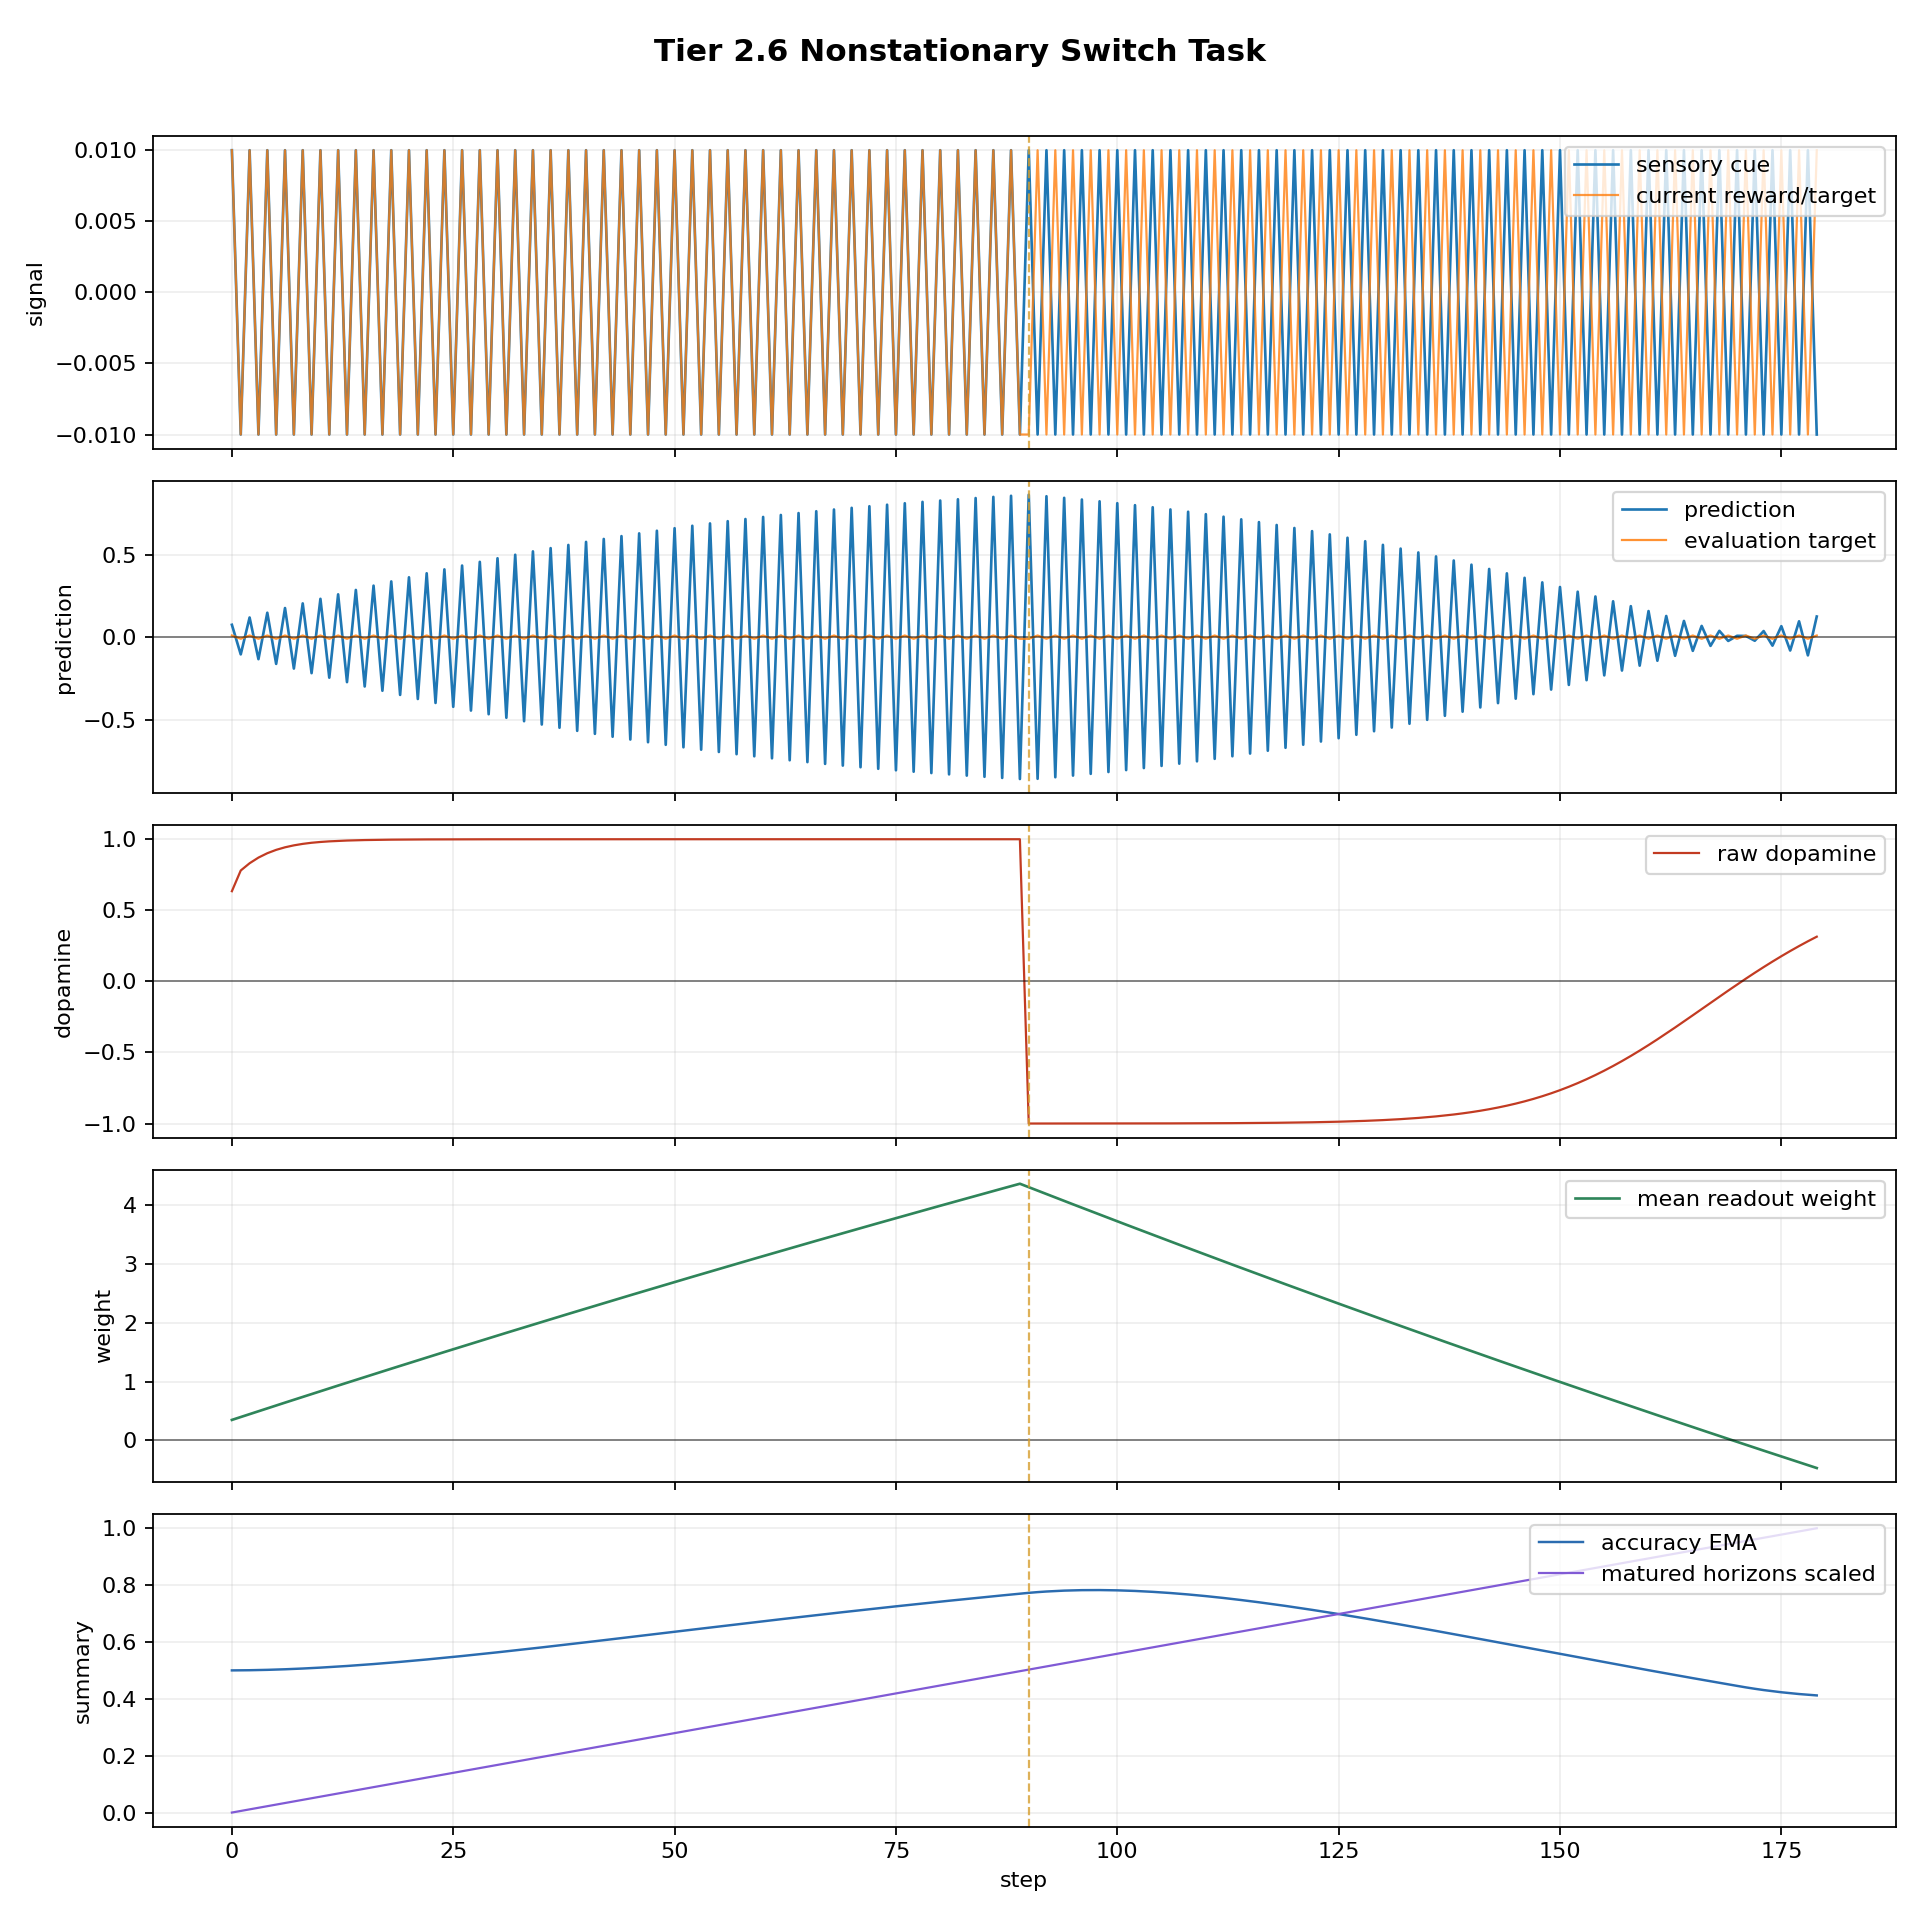

The data file committed next to this chart (first rows):
step, dt_ms, n_polyps, n_alive, n_juvenile, n_adult, births_this_step, deaths_this_step, mean_trophic_health, min_trophic_health, max_trophic_health, colony_prediction, raw_dopamine, mean_directional_accuracy_ema, capital, position_size, direction_correct, n_edges, n_gap_junctions, n_ff, n_lat, n_fb, I_union_bits, changepoint_probability
0, 1000, 8, 1, 1, 0, 0, 0, 19.91, 19.91, 19.91, 0.07486, 0.6343, 0.5, 1.0, 0.06774, True, 0, 0, 0, 0, 0, 0.0, 0.0
1, 1000, 8, 1, 1, 0, 0, 0, 19.82, 19.82, 19.82, -0.1045, 0.78, 0.5002, 0.9993, -0.03226, True, 0, 0, 0, 0, 0, 0.0, 0.0
2, 1000, 8, 1, 1, 0, 0, 0, 19.73, 19.73, 19.73, 0.1191, 0.8309, 0.5006, 0.999, 0.06774, True, 0, 0, 0, 0, 0, 0.0, 0.0
3, 1000, 8, 1, 1, 0, 0, 0, 19.64, 19.64, 19.64, -0.1336, 0.8707, 0.5012, 0.9983, -0.03226, True, 0, 0, 0, 0, 0, 0.0, 0.0
4, 1000, 8, 1, 1, 0, 0, 0, 19.56, 19.56, 19.56, 0.148, 0.9015, 0.5019, 0.998, 0.06774, True, 0, 0, 0, 0, 0, 0.0, 0.0
5, 1000, 8, 1, 1, 0, 0, 0, 19.47, 19.47, 19.47, -0.1623, 0.9251, 0.5028, 0.9973, -0.03226, True, 0, 0, 0, 0, 0, 0.0, 0.0
6, 1000, 8, 1, 1, 0, 0, 0, 19.38, 19.38, 19.38, 0.1766, 0.9431, 0.5039, 0.997, 0.06774, True, 0, 0, 0, 0, 0, 0.0, 0.0
7, 1000, 8, 1, 1, 0, 0, 0, 19.29, 19.29, 19.29, -0.1907, 0.9568, 0.5052, 0.9963, -0.03226, True, 0, 0, 0, 0, 0, 0.0, 0.0
8, 1000, 8, 1, 1, 0, 0, 0, 19.21, 19.21, 19.21, 0.2047, 0.9672, 0.5066, 0.996, 0.06774, True, 0, 0, 0, 0, 0, 0.0, 0.0
9, 1000, 8, 1, 1, 0, 0, 0, 19.12, 19.12, 19.12, -0.2186, 0.9751, 0.5081, 0.9953, -0.03226, True, 0, 0, 0, 0, 0, 0.0, 0.0
10, 1000, 8, 1, 1, 0, 0, 0, 19.06, 19.06, 19.06, 0.2324, 0.9807, 0.5098, 0.995, 0.06774, True, 0, 0, 0, 0, 0, 0.03405, 0.0
11, 1000, 8, 1, 1, 0, 0, 0, 18.98, 18.98, 18.98, -0.2461, 0.9849, 0.5116, 0.9943, -0.03226, True, 0, 0, 0, 0, 0, 0.0, 0.0
12, 1000, 8, 1, 1, 0, 0, 0, 18.91, 18.91, 18.91, 0.2596, 0.9882, 0.5135, 0.994, 0.06774, True, 0, 0, 0, 0, 0, 0.01918, 0.0
13, 1000, 8, 1, 1, 0, 0, 0, 18.82, 18.82, 18.82, -0.273, 0.9907, 0.5155, 0.9933, -0.03226, True, 0, 0, 0, 0, 0, 0.0, 0.0
14, 1000, 8, 1, 1, 0, 0, 0, 18.74, 18.74, 18.74, 0.2863, 0.9926, 0.5177, 0.993, 0.06774, True, 0, 0, 0, 0, 0, 0.0, 0.0
15, 1000, 8, 1, 1, 0, 0, 0, 18.66, 18.66, 18.66, -0.2994, 0.9941, 0.5199, 0.9923, -0.03226, True, 0, 0, 0, 0, 0, 0.0, 0.0
16, 1000, 8, 1, 1, 0, 0, 0, 18.57, 18.57, 18.57, 0.3124, 0.9953, 0.5223, 0.992, 0.06774, True, 0, 0, 0, 0, 0, 0.0, 0.0
17, 1000, 8, 1, 1, 0, 0, 0, 18.49, 18.49, 18.49, -0.3253, 0.9962, 0.5248, 0.9913, -0.03226, True, 0, 0, 0, 0, 0, 0.0, 0.0
18, 1000, 8, 1, 1, 0, 0, 0, 18.41, 18.41, 18.41, 0.338, 0.9969, 0.5273, 0.991, 0.06774, True, 0, 0, 0, 0, 0, 0.0, 0.0
19, 1000, 8, 1, 1, 0, 0, 0, 18.33, 18.33, 18.33, -0.3506, 0.9975, 0.5299, 0.9903, -0.03226, True, 0, 0, 0, 0, 0, 0.0, 0.0
20, 1000, 8, 1, 1, 0, 0, 0, 18.25, 18.25, 18.25, 0.363, 0.9979, 0.5327, 0.99, 0.06774, True, 0, 0, 0, 0, 0, 0.0, 0.0
21, 1000, 8, 1, 1, 0, 0, 0, 18.16, 18.16, 18.16, -0.3753, 0.9983, 0.5355, 0.9893, -0.03226, True, 0, 0, 0, 0, 0, 0.0, 0.0
22, 1000, 8, 1, 1, 0, 0, 0, 18.08, 18.08, 18.08, 0.3874, 0.9986, 0.5384, 0.989, 0.06774, True, 0, 0, 0, 0, 0, 0.0, 0.0
23, 1000, 8, 1, 1, 0, 0, 0, 18, 18, 18, -0.3994, 0.9988, 0.5413, 0.9883, -0.03226, True, 0, 0, 0, 0, 0, 0.0, 0.0
24, 1000, 8, 1, 1, 0, 0, 0, 17.92, 17.92, 17.92, 0.4112, 0.999, 0.5443, 0.988, 0.06774, True, 0, 0, 0, 0, 0, 0.0, 0.0
25, 1000, 8, 1, 1, 0, 0, 0, 17.84, 17.84, 17.84, -0.4228, 0.9991, 0.5474, 0.9873, -0.03226, True, 0, 0, 0, 0, 0, 0.0, 0.0
26, 1000, 8, 1, 1, 0, 0, 0, 17.76, 17.76, 17.76, 0.4343, 0.9993, 0.5505, 0.987, 0.06774, True, 0, 0, 0, 0, 0, 0.0, 0.0
27, 1000, 8, 1, 1, 0, 0, 0, 17.69, 17.69, 17.69, -0.4456, 0.9994, 0.5537, 0.9863, -0.03226, True, 0, 0, 0, 0, 0, 0.0, 0.0
28, 1000, 8, 1, 1, 0, 0, 0, 17.61, 17.61, 17.61, 0.4568, 0.9995, 0.557, 0.986, 0.06774, True, 0, 0, 0, 0, 0, 0.0, 0.0
29, 1000, 8, 1, 1, 0, 0, 0, 17.53, 17.53, 17.53, -0.4678, 0.9995, 0.5603, 0.9853, -0.03226, True, 0, 0, 0, 0, 0, 0.0, 0.0
30, 1000, 8, 1, 1, 0, 0, 0, 17.45, 17.45, 17.45, 0.4786, 0.9996, 0.5636, 0.985, 0.06774, True, 0, 0, 0, 0, 0, 0.0, 0.0
31, 1000, 8, 1, 1, 0, 0, 0, 17.38, 17.38, 17.38, -0.4893, 0.9996, 0.567, 0.9843, -0.03226, True, 0, 0, 0, 0, 0, 0.0, 0.0
32, 1000, 8, 1, 1, 0, 0, 0, 17.3, 17.3, 17.3, 0.4998, 0.9997, 0.5704, 0.984, 0.06774, True, 0, 0, 0, 0, 0, 0.0, 0.0
33, 1000, 8, 1, 1, 0, 0, 0, 17.22, 17.22, 17.22, -0.5101, 0.9997, 0.5739, 0.9833, -0.03226, True, 0, 0, 0, 0, 0, 0.0, 0.0
34, 1000, 8, 1, 1, 0, 0, 0, 17.15, 17.15, 17.15, 0.5203, 0.9997, 0.5774, 0.983, 0.06774, True, 0, 0, 0, 0, 0, 0.0, 0.0
35, 1000, 8, 1, 1, 0, 0, 0, 17.07, 17.07, 17.07, -0.5303, 0.9998, 0.5809, 0.9823, -0.03226, True, 0, 0, 0, 0, 0, 0.0, 0.0
36, 1000, 8, 1, 1, 0, 0, 0, 17, 17, 17, 0.5401, 0.9998, 0.5844, 0.982, 0.06774, True, 0, 0, 0, 0, 0, 0.0, 0.0
37, 1000, 8, 1, 1, 0, 0, 0, 16.92, 16.92, 16.92, -0.5498, 0.9998, 0.588, 0.9813, -0.03226, True, 0, 0, 0, 0, 0, 0.0, 0.0
38, 1000, 8, 1, 1, 0, 0, 0, 16.85, 16.85, 16.85, 0.5593, 0.9998, 0.5916, 0.981, 0.06774, True, 0, 0, 0, 0, 0, 0.0, 0.0
39, 1000, 8, 1, 1, 0, 0, 0, 16.77, 16.77, 16.77, -0.5687, 0.9998, 0.5952, 0.9803, -0.03226, True, 0, 0, 0, 0, 0, 0.0, 0.0
40, 1000, 8, 1, 1, 0, 0, 0, 16.7, 16.7, 16.7, 0.5779, 0.9999, 0.5989, 0.98, 0.06774, True, 0, 0, 0, 0, 0, 0.0, 0.0
41, 1000, 8, 1, 1, 0, 0, 0, 16.63, 16.63, 16.63, -0.5869, 0.9999, 0.6025, 0.9793, -0.03226, True, 0, 0, 0, 0, 0, 0.0, 0.0
42, 1000, 8, 1, 1, 0, 0, 0, 16.55, 16.55, 16.55, 0.5957, 0.9999, 0.6062, 0.979, 0.06774, True, 0, 0, 0, 0, 0, 0.0, 0.0
43, 1000, 8, 1, 1, 0, 0, 0, 16.48, 16.48, 16.48, -0.6044, 0.9999, 0.6099, 0.9783, -0.03226, True, 0, 0, 0, 0, 0, 0.0, 0.0
44, 1000, 8, 1, 1, 0, 0, 0, 16.41, 16.41, 16.41, 0.613, 0.9999, 0.6136, 0.978, 0.06774, True, 0, 0, 0, 0, 0, 0.0, 0.0
45, 1000, 8, 1, 1, 0, 0, 0, 16.34, 16.34, 16.34, -0.6214, 0.9999, 0.6173, 0.9773, -0.03226, True, 0, 0, 0, 0, 0, 0.0, 0.0
46, 1000, 8, 1, 1, 0, 0, 0, 16.26, 16.26, 16.26, 0.6296, 0.9999, 0.621, 0.977, 0.06774, True, 0, 0, 0, 0, 0, 0.0, 0.0
47, 1000, 8, 1, 1, 0, 0, 0, 16.19, 16.19, 16.19, -0.6377, 0.9999, 0.6247, 0.9763, -0.03226, True, 0, 0, 0, 0, 0, 0.0, 0.0
48, 1000, 8, 1, 1, 0, 0, 0, 16.12, 16.12, 16.12, 0.6456, 0.9999, 0.6284, 0.976, 0.06774, True, 0, 0, 0, 0, 0, 0.00294, 0.0
49, 1000, 8, 1, 0, 1, 0, 0, 16.06, 16.06, 16.06, -0.6534, 0.9999, 0.6321, 0.9753, -0.03226, True, 0, 0, 0, 0, 0, 0.009794, 0.0
50, 1000, 8, 1, 0, 1, 0, 0, 15.99, 15.99, 15.99, 0.661, 0.9999, 0.6358, 0.975, 0.06774, True, 0, 0, 0, 0, 0, 0.004711, 0.0
51, 1000, 8, 1, 0, 1, 0, 0, 15.93, 15.93, 15.93, -0.6684, 0.9999, 0.6395, 0.9743, -0.03226, True, 0, 0, 0, 0, 0, 0.03707, 0.0
52, 1000, 8, 1, 0, 1, 0, 0, 15.87, 15.87, 15.87, 0.6758, 0.9999, 0.6433, 0.974, 0.06774, True, 0, 0, 0, 0, 0, 0.01153, 0.0
53, 1000, 8, 1, 0, 1, 0, 0, 15.81, 15.81, 15.81, -0.6829, 0.9999, 0.647, 0.9733, -0.03226, True, 0, 0, 0, 0, 0, 0.01532, 0.0
54, 1000, 8, 1, 0, 1, 0, 0, 15.75, 15.75, 15.75, 0.69, 0.9999, 0.6507, 0.973, 0.06774, True, 0, 0, 0, 0, 0, 0.01363, 0.0
55, 1000, 8, 1, 0, 1, 0, 0, 15.69, 15.69, 15.69, -0.6969, 0.9999, 0.6544, 0.9723, -0.03226, True, 0, 0, 0, 0, 0, 0.008797, 0.0
56, 1000, 8, 1, 0, 1, 0, 0, 15.63, 15.63, 15.63, 0.7036, 0.9999, 0.658, 0.972, 0.06774, True, 0, 0, 0, 0, 0, 0.01025, 0.0
57, 1000, 8, 1, 0, 1, 0, 0, 15.56, 15.56, 15.56, -0.7102, 0.9999, 0.6617, 0.9713, -0.03226, True, 0, 0, 0, 0, 0, 0.009464, 0.0
58, 1000, 8, 1, 0, 1, 0, 0, 15.5, 15.5, 15.5, 0.7167, 0.9999, 0.6654, 0.971, 0.06774, True, 0, 0, 0, 0, 0, 0.006774, 0.0
59, 1000, 8, 1, 0, 1, 0, 0, 15.43, 15.43, 15.43, -0.7231, 0.9999, 0.669, 0.9703, -0.03226, True, 0, 0, 0, 0, 0, 0.006959, 0.0
... 120 more rows
